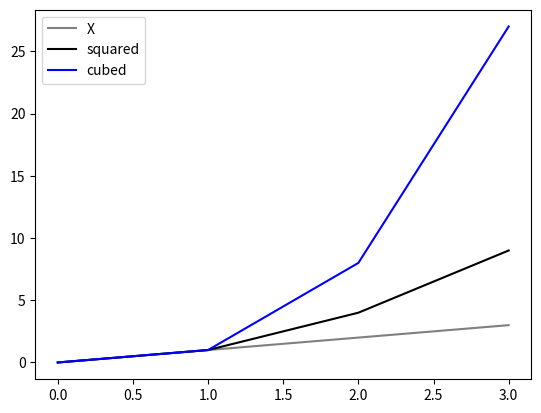

The script that saved this image:
#This displays a plot of the functions on the one set of axes
#author:Regina Fennessy


import numpy as np
import matplotlib.pyplot as plt

#f(x)=x, g(x)=x2 and h(x)=x3

#range [0, 4]
xpoints = np.array(range(0,4))

xpoints = xpoints
#square x
y1points = xpoints * xpoints
#cubex
y2points = xpoints * xpoints *  xpoints
#Plot values on the point and use labels and colors of choice
plt.plot(xpoints, xpoints, label = "X", color="Grey")
plt.plot(xpoints, y1points, label = "squared", color="black")
plt.plot(xpoints, y2points, label = "cubed", color="blue")

plt.legend()
plt.show()


